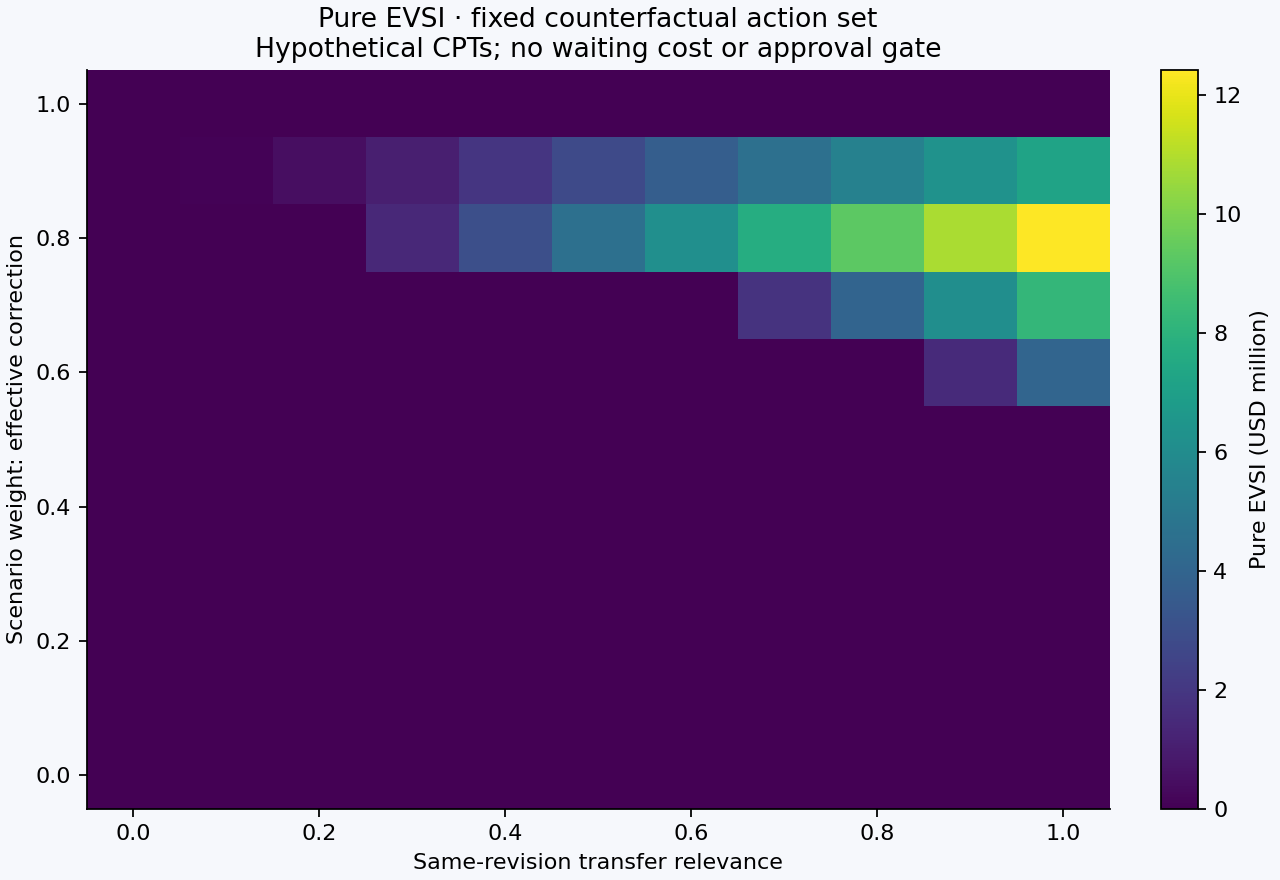

The data file committed next to this chart (first rows):
effective_regime_weight, relevance, evsi_MUSD
0.0, 0.0, 0.0
0.0, 0.1, 0.0
0.0, 0.2, -7.105427357601002e-15
0.0, 0.3, -7.105427357601002e-15
0.0, 0.4, 0.0
0.0, 0.5, -7.105427357601002e-15
0.0, 0.6, -7.105427357601002e-15
0.0, 0.7, -7.105427357601002e-15
0.0, 0.8, 0.0
0.0, 0.9, -7.105427357601002e-15
0.0, 1.0, 7.105427357601002e-15
0.1, 0.0, -7.105427357601002e-15
0.1, 0.1, -7.105427357601002e-15
0.1, 0.2, -7.105427357601002e-15
0.1, 0.3, -7.105427357601002e-15
0.1, 0.4, -7.105427357601002e-15
0.1, 0.5, 0.0
0.1, 0.6, 0.0
0.1, 0.7, -7.105427357601002e-15
0.1, 0.8, 0.0
0.1, 0.9, 7.105427357601002e-15
0.1, 1.0, 0.0
0.2, 0.0, 7.105427357601002e-15
0.2, 0.1, 7.105427357601002e-15
0.2, 0.2, 0.0
0.2, 0.3, 0.0
0.2, 0.4, 7.105427357601002e-15
0.2, 0.5, 7.105427357601002e-15
0.2, 0.6, 0.0
0.2, 0.7, 7.105427357601002e-15
0.2, 0.8, 0.0
0.2, 0.9, 7.105427357601002e-15
0.2, 1.0, 7.105427357601002e-15
0.3, 0.0, 7.105427357601002e-15
0.3, 0.1, 7.105427357601002e-15
0.3, 0.2, 7.105427357601002e-15
0.3, 0.3, 7.105427357601002e-15
0.3, 0.4, 7.105427357601002e-15
0.3, 0.5, 7.105427357601002e-15
0.3, 0.6, 7.105427357601002e-15
0.3, 0.7, 7.105427357601002e-15
0.3, 0.8, 7.105427357601002e-15
0.3, 0.9, 7.105427357601002e-15
0.3, 1.0, 0.0
0.4, 0.0, 7.105427357601002e-15
0.4, 0.1, 7.105427357601002e-15
0.4, 0.2, 0.0
0.4, 0.3, 0.0
0.4, 0.4, 0.0
0.4, 0.5, 7.105427357601002e-15
0.4, 0.6, 0.0
0.4, 0.7, 0.0
0.4, 0.8, -7.105427357601002e-15
0.4, 0.9, 0.0
0.4, 1.0, 7.105427357601002e-15
0.5, 0.0, 7.105427357601002e-15
0.5, 0.1, 7.105427357601002e-15
0.5, 0.2, 7.105427357601002e-15
0.5, 0.3, 7.105427357601002e-15
0.5, 0.4, 7.105427357601002e-15
... 61 more rows
